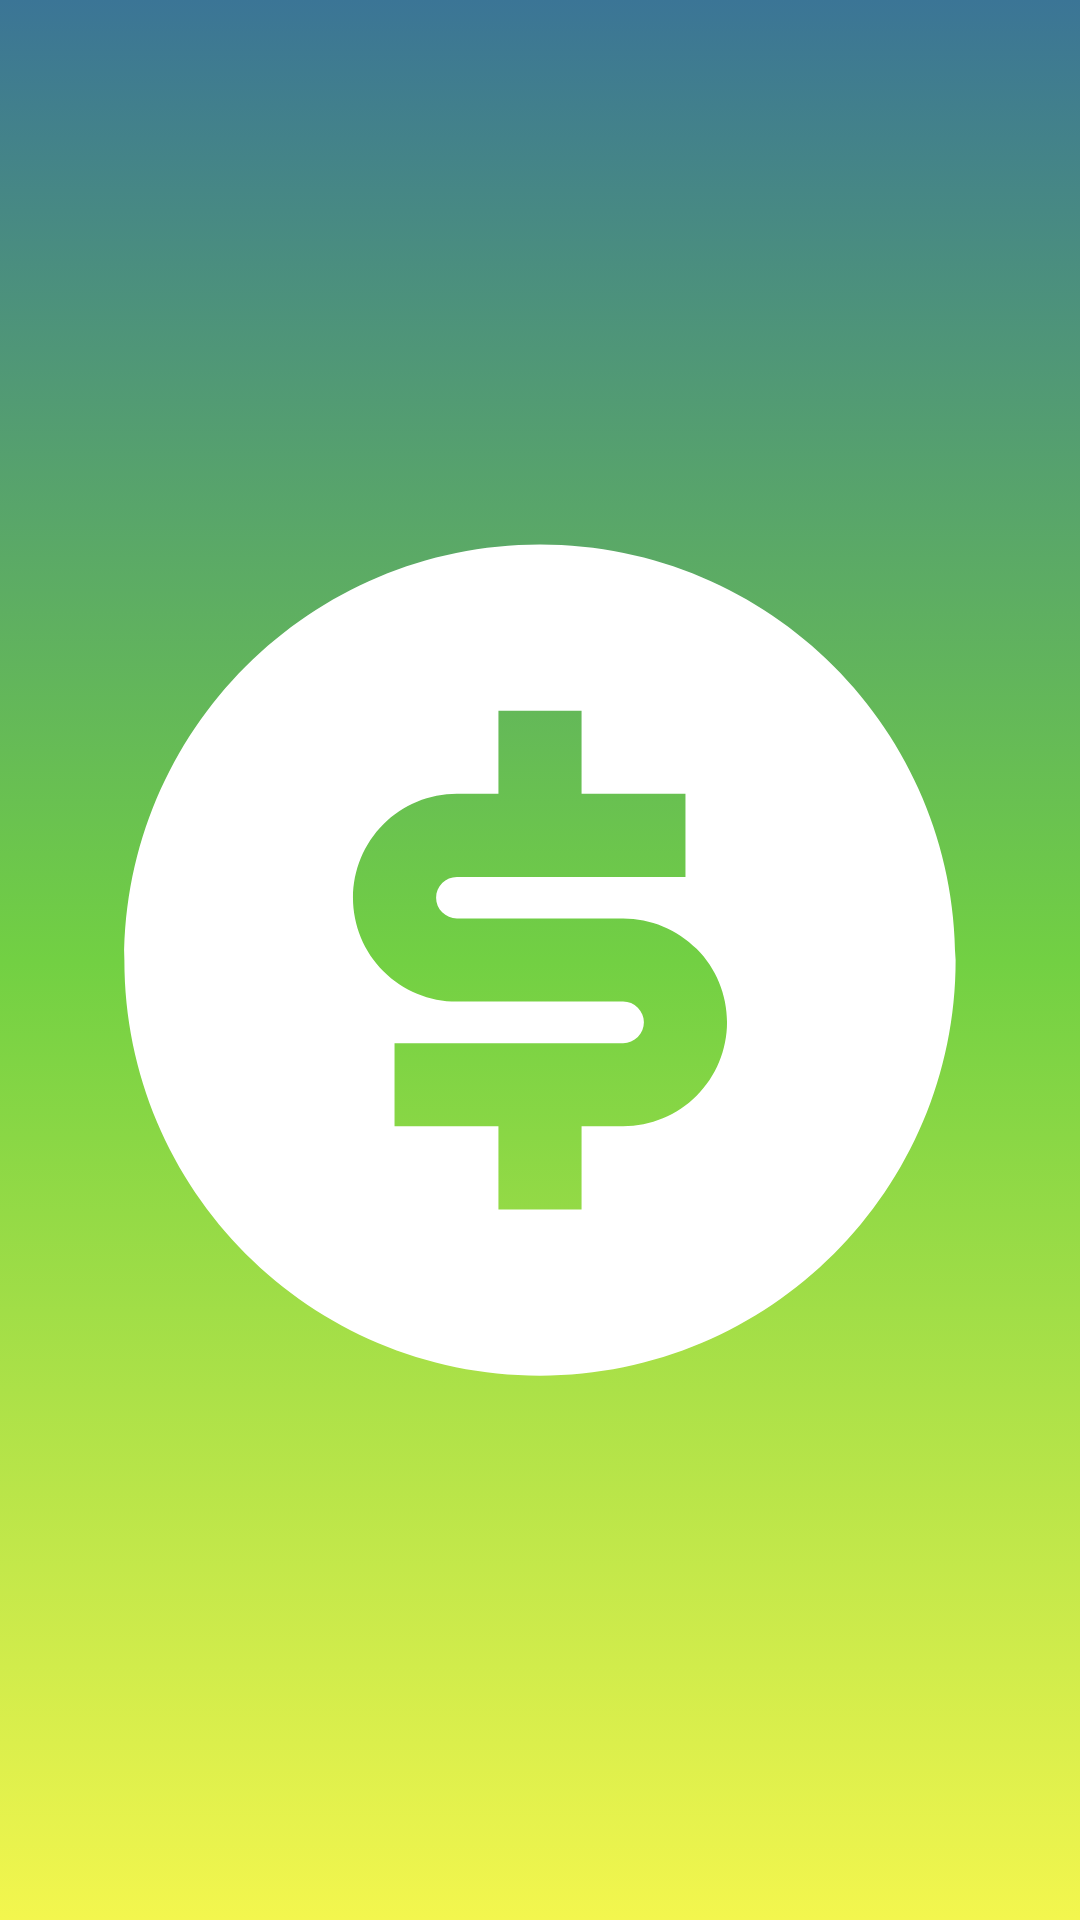

This screen was rendered from an Android layout file. Write that file and the resources it references.
<!-- AndroidManifest.xml: application theme Theme.11Task1 -->
<!-- res/layout/nav_header_layout.xml -->
<?xml version="1.0" encoding="utf-8"?>
<ImageView xmlns:android="http://schemas.android.com/apk/res/android"
    xmlns:tools="http://schemas.android.com/tools"
    android:background="@drawable/nav_header_style"
    android:src="@drawable/ic_app"
    android:id="@+id/header_img"
    android:padding="40dp"
    android:layout_gravity="top"
    android:layout_width="match_parent"
    android:layout_height="210dp">

</ImageView>
<!-- resources referenced by this layout -->
<resources>
  <!-- drawable ic_app (drawable) -->
  <vector xmlns:android="http://schemas.android.com/apk/res/android"
      android:width="96dp"
      android:height="96dp"
      android:viewportWidth="96"
      android:viewportHeight="96">
    <path
        android:pathData="M48,95.5C21.7658,95.5 0.5,74.2343 0.5,48C0.5,21.7658 21.7658,0.5 48,0.5C74.2343,0.5 95.5,21.7658 95.5,48C95.5,74.2343 74.2343,95.5 48,95.5ZM31.375,57.5V67H43.25V76.5H52.75V67H57.5C60.6495,67 63.6699,65.7489 65.8969,63.5219C68.1239,61.2949 69.375,58.2745 69.375,55.125C69.375,51.9756 68.1239,48.9551 65.8969,46.7281C63.6699,44.5011 60.6495,43.25 57.5,43.25H38.5C37.8701,43.25 37.266,42.9998 36.8206,42.5544C36.3752,42.109 36.125,41.5049 36.125,40.875C36.125,40.2451 36.3752,39.641 36.8206,39.1956C37.266,38.7502 37.8701,38.5 38.5,38.5H64.625V29H52.75V19.5H43.25V29H38.5C35.3506,29 32.3301,30.2511 30.1031,32.4781C27.8761,34.7051 26.625,37.7256 26.625,40.875C26.625,44.0244 27.8761,47.0449 30.1031,49.2719C32.3301,51.4989 35.3506,52.75 38.5,52.75H57.5C58.1299,52.75 58.734,53.0002 59.1794,53.4456C59.6248,53.891 59.875,54.4951 59.875,55.125C59.875,55.7549 59.6248,56.359 59.1794,56.8044C58.734,57.2498 58.1299,57.5 57.5,57.5H31.375Z"
        android:fillColor="#ffffff"/>
  </vector>
  <!-- drawable nav_header_style (drawable) -->
  <?xml version="1.0" encoding="utf-8"?>
  <selector xmlns:android="http://schemas.android.com/apk/res/android">
      <item>
          <shape android:shape="rectangle">
              <gradient android:angle="-45" android:startColor="@color/blue" android:centerColor="@color/green" android:endColor="@color/yellow"/>
          </shape>
      </item>
  </selector>
  <style name="Theme.11Task1" parent="Theme.MaterialComponents.DayNight.NoActionBar">
          
          <item name="android:windowLightStatusBar" tools:targetApi="m">true</item>
          <item name="colorPrimary">@color/dark_green</item>
          <item name="colorPrimaryVariant">@color/dark_green</item>
          <item name="colorOnPrimary">@color/white</item>
          
          <item name="colorSecondary">@color/teal_200</item>
          <item name="colorSecondaryVariant">@color/teal_700</item>
          <item name="colorOnSecondary">@color/black</item>
          
          <item name="android:statusBarColor" tools:targetApi="l">@color/white</item>
          
      </style>
  <color name="blue">#3B7596</color>
  <color name="green">#72D043</color>
  <color name="yellow">#F3F64E</color>
  <color name="dark_green">#4FA35B</color>
  <color name="white">#FFFFFFFF</color>
  <color name="teal_200">#FF03DAC5</color>
  <color name="teal_700">#FF018786</color>
  <color name="black">#FF000000</color>
</resources>
